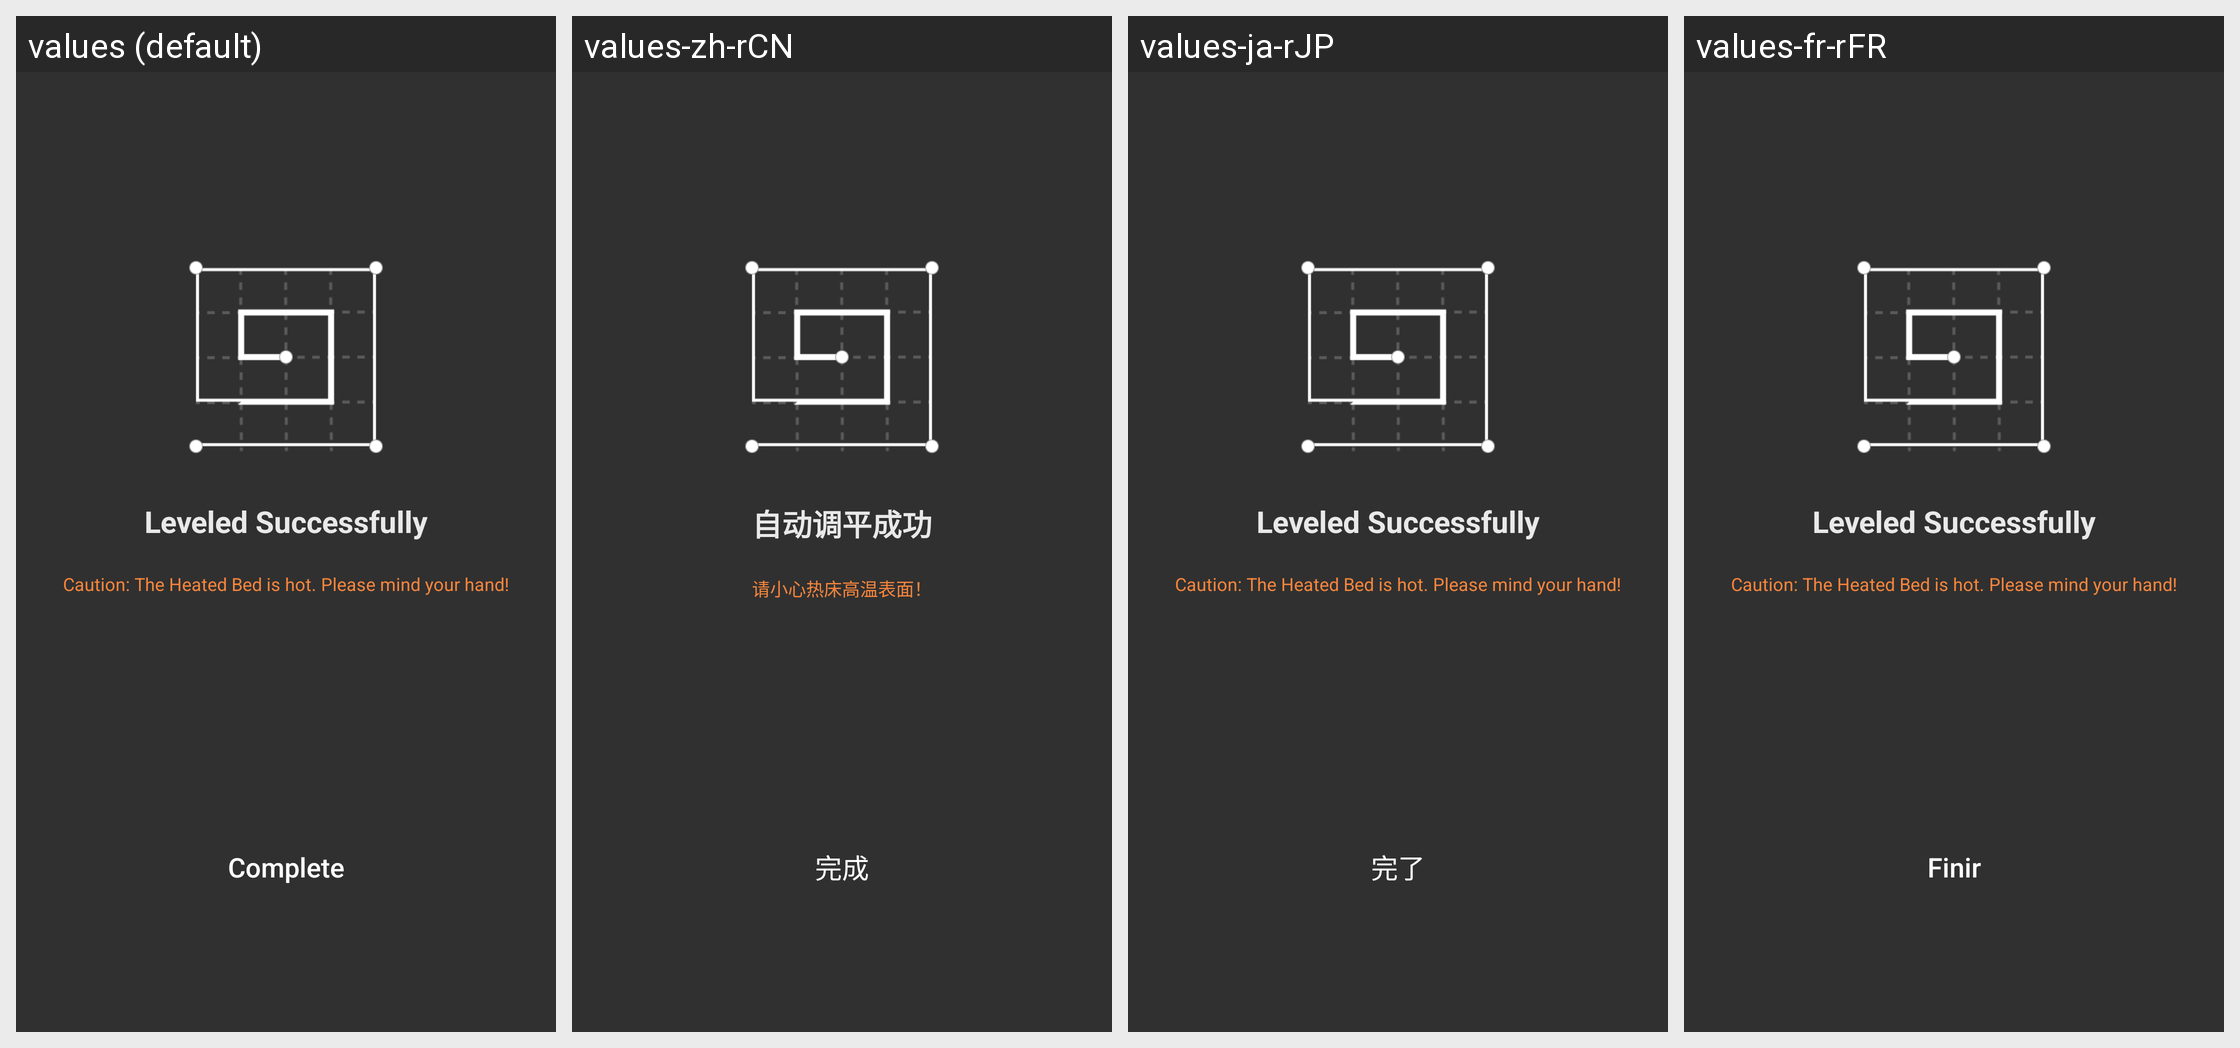

Strings drawn on this Android screen and how each of the app's shown locales translates them:
Android screen res/layout/fragment_manaul_leveling_complete.xml rendered under 4 locales, left to right: values (default), values-zh-rCN, values-ja-rJP, values-fr-rFR. Device: Nexus 5 (rendered at 1080×1920; each locale shown at half size, 540×960, under a caption strip naming it); theme AppTheme.
Other locales in the repository, not shown: values-de-rDE, values-es-rES, values-pl-rPL.
Strings drawn on this screen, with the default value and each locale's value (text and hints the layout hard-codes, and strings that could not be matched under every locale, appear in the picture but are not listed):

dual_extruder_bed_leveling_complete
  values: Leveled Successfully
  values-zh-rCN: 自动调平成功
  values-ja-rJP: Leveled Successfully  [not translated; the default value is used]
  values-fr-rFR: Leveled Successfully  [not translated; the default value is used]

leveling_bed_hot_caution_msg
  values: Caution: The Heated Bed is hot. Please mind your hand!
  values-zh-rCN: 请小心热床高温表面！
  values-ja-rJP: Caution: The Heated Bed is hot. Please mind your hand!  [not translated; the default value is used]
  values-fr-rFR: Caution: The Heated Bed is hot. Please mind your hand!  [not translated; the default value is used]

all_complete
  values: Complete
  values-zh-rCN: 完成
  values-ja-rJP: 完了
  values-fr-rFR: Finir
